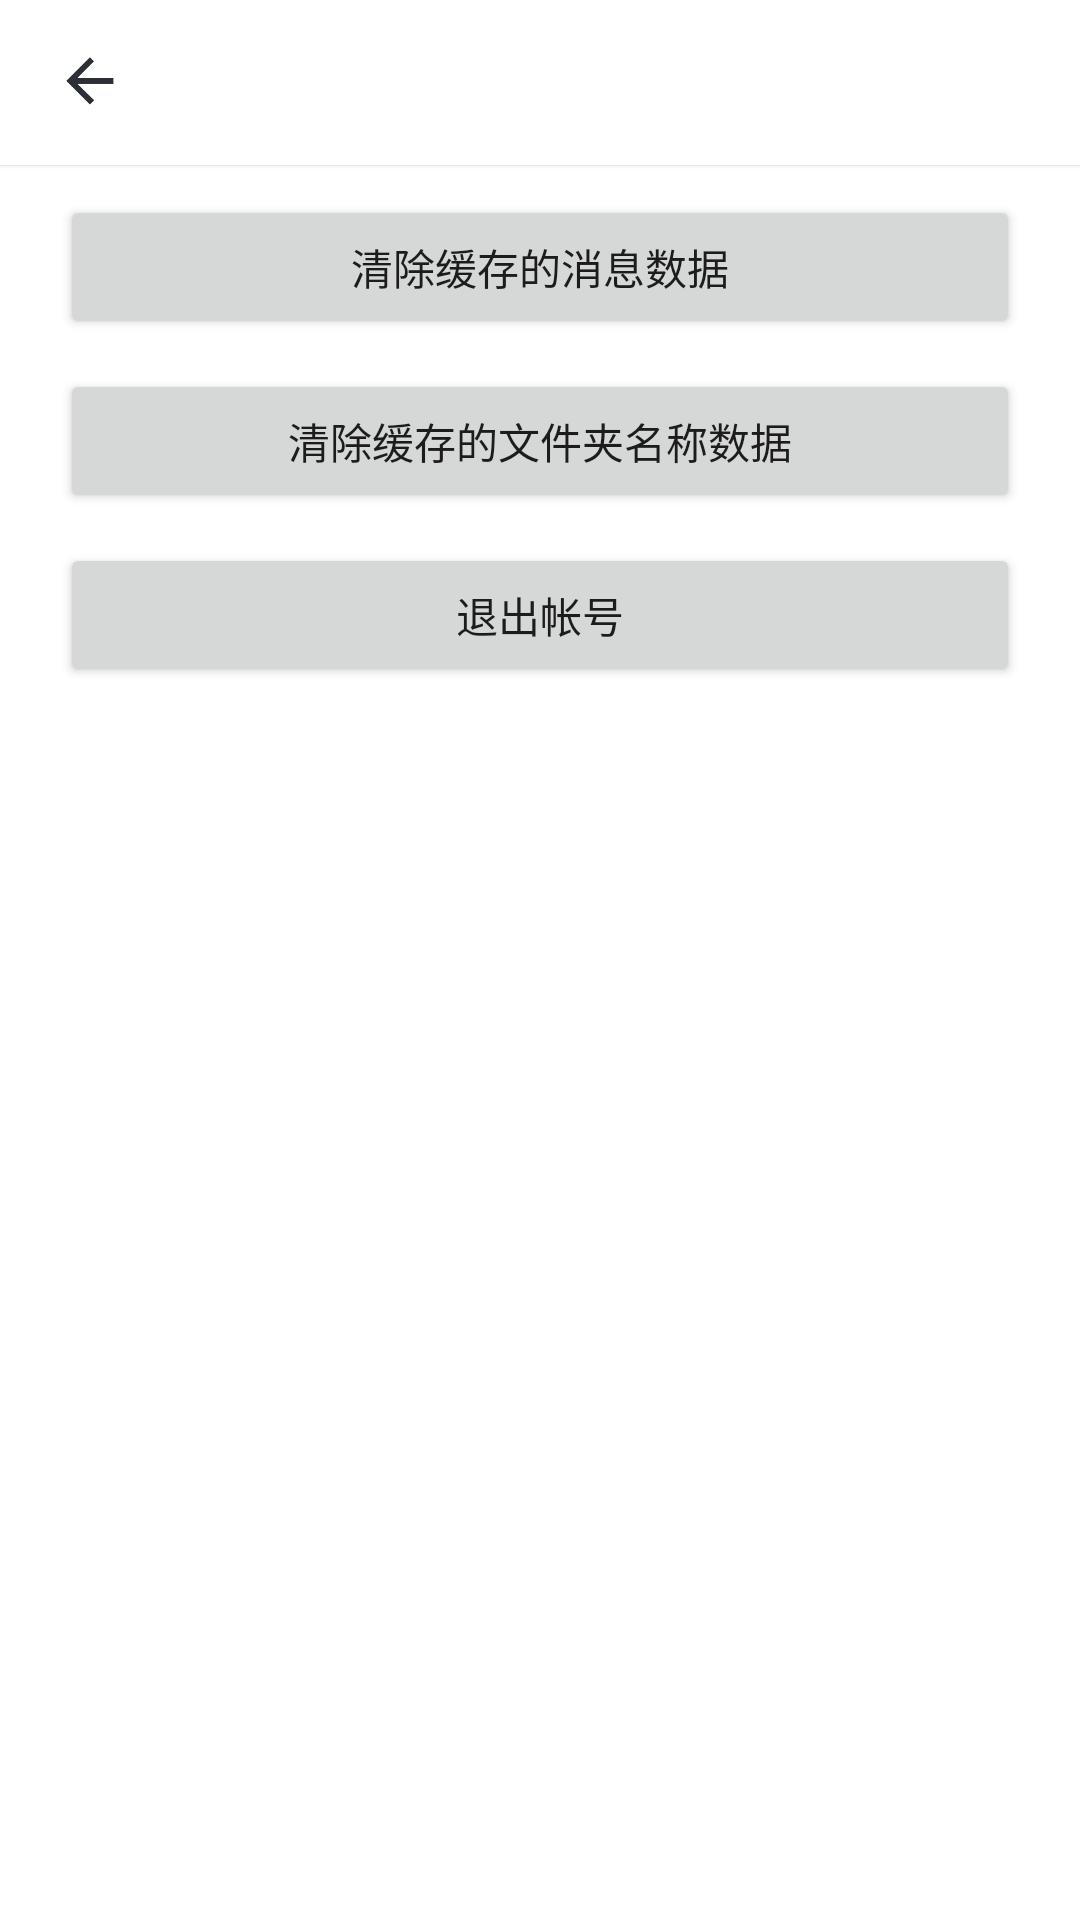

Reconstruct the res/layout file that produces this screen, plus the resources it refers to.
<!-- AndroidManifest.xml: application theme Theme.Email -->
<!-- res/layout/activity_settings.xml -->
<?xml version="1.0" encoding="utf-8"?>
<LinearLayout xmlns:android="http://schemas.android.com/apk/res/android"
    xmlns:tools="http://schemas.android.com/tools"
    android:orientation="vertical"
    android:layout_width="match_parent"
    android:layout_height="match_parent">

    <include layout="@layout/title_bar"/>

    <Button
        android:id="@+id/activity_settings_db_btn"
        android:layout_width="match_parent"
        android:layout_height="wrap_content"
        android:layout_marginTop="10dp"
        android:layout_marginStart="20dp"
        android:layout_marginEnd="20dp"
        android:text="清除缓存的消息数据"
        tools:ignore="HardcodedText" />

    <Button
        android:id="@+id/activity_settings_sp_btn"
        android:layout_width="match_parent"
        android:layout_height="wrap_content"
        android:layout_marginTop="10dp"
        android:layout_marginStart="20dp"
        android:layout_marginEnd="20dp"
        android:text="清除缓存的文件夹名称数据"
        tools:ignore="HardcodedText" />

    <Button
        android:id="@+id/activity_settings_logout_btn"
        android:layout_width="match_parent"
        android:layout_height="wrap_content"
        android:layout_marginTop="10dp"
        android:layout_marginStart="20dp"
        android:layout_marginEnd="20dp"
        android:text="退出帐号"
        tools:ignore="HardcodedText" />

</LinearLayout>
<!-- res/layout/title_bar.xml (included above) -->
<?xml version="1.0" encoding="utf-8"?>
<RelativeLayout
    xmlns:tools="http://schemas.android.com/tools"
    xmlns:android="http://schemas.android.com/apk/res/android"
    android:layout_width="match_parent"
    android:layout_height="55dp"
    android:background="@color/colorPrimaryDark"
    android:elevation="1dp">

    <ImageView
        android:id="@+id/title_bar_back_iv"
        android:layout_width="40dp"
        android:layout_height="40dp"
        android:layout_marginTop="7dp"
        android:layout_marginStart="10dp"
        android:padding="11dp"
        android:src="@drawable/back"
        android:background="@drawable/button_click"
        android:clickable="true"
        android:focusable="true"
        tools:ignore="ContentDescription" />

    <TextView
        android:id="@+id/title_bar_title_tv"
        android:layout_width="wrap_content"
        android:layout_height="match_parent"
        android:layout_toRightOf="@id/title_bar_back_iv"
        android:layout_marginStart="20dp"
        android:gravity="center"
        android:textColor="@color/colorAccent"
        android:textSize="18sp"
        android:textStyle="bold"
        tools:ignore="RelativeOverlap,RtlHardcoded" />

    <ImageView
        android:id="@+id/title_bar_function_iv"
        android:layout_width="40dp"
        android:layout_height="40dp"
        android:layout_alignParentEnd="true"
        android:layout_marginTop="7dp"
        android:layout_marginEnd="13dp"
        android:padding="11dp"
        android:background="@drawable/button_click"
        android:clickable="true"
        android:focusable="true"
        tools:ignore="ContentDescription" />

</RelativeLayout>
<!-- resources referenced by this layout -->
<resources>
  <color name="colorAccent">#2c2f36</color>
  <color name="colorPrimaryDark">#FFFFFF</color>
  <!-- drawable back: png bitmap (drawable-xxhdpi, 1570 bytes) -->
  <!-- drawable button_click (drawable-v21) -->
  <?xml version="1.0" encoding="utf-8"?>
  <ripple xmlns:android="http://schemas.android.com/apk/res/android"
      android:color="#BEBEBE">
  
      <item>
          <shape android:shape="rectangle">
              <solid android:color="@color/colorPrimaryDark"/>
              <corners android:radius="25dp"/>
          </shape>
      </item>
  
  </ripple>
  <style name="Theme.Email" parent="Theme.MaterialComponents.DayNight.NoActionBar">
          
          <item name="colorPrimary">@color/purple_500</item>
          <item name="colorPrimaryVariant">@color/purple_700</item>
          <item name="colorOnPrimary">@color/white</item>
  
          
          <item name="colorSecondary">@color/teal_200</item>
          <item name="colorSecondaryVariant">@color/teal_700</item>
          <item name="colorOnSecondary">@color/black</item>
  
          
          <item name="android:windowLightStatusBar">true</item>
          <item name="android:statusBarColor">@color/white</item>
          <item name="android:navigationBarColor">@color/white</item>
          <item name="background">@color/white</item>
      </style>
  <!-- not gathered from this repository: default colours our renderer supplied (Android Studio template values) -->
  <color name="purple_500">#FF6200EE</color>
  <color name="purple_700">#FF3700B3</color>
  <color name="teal_200">#FF03DAC5</color>
  <color name="teal_700">#FF018786</color>
  <color name="black">#FF000000</color>
  <color name="white">#FFFFFFFF</color>
</resources>
